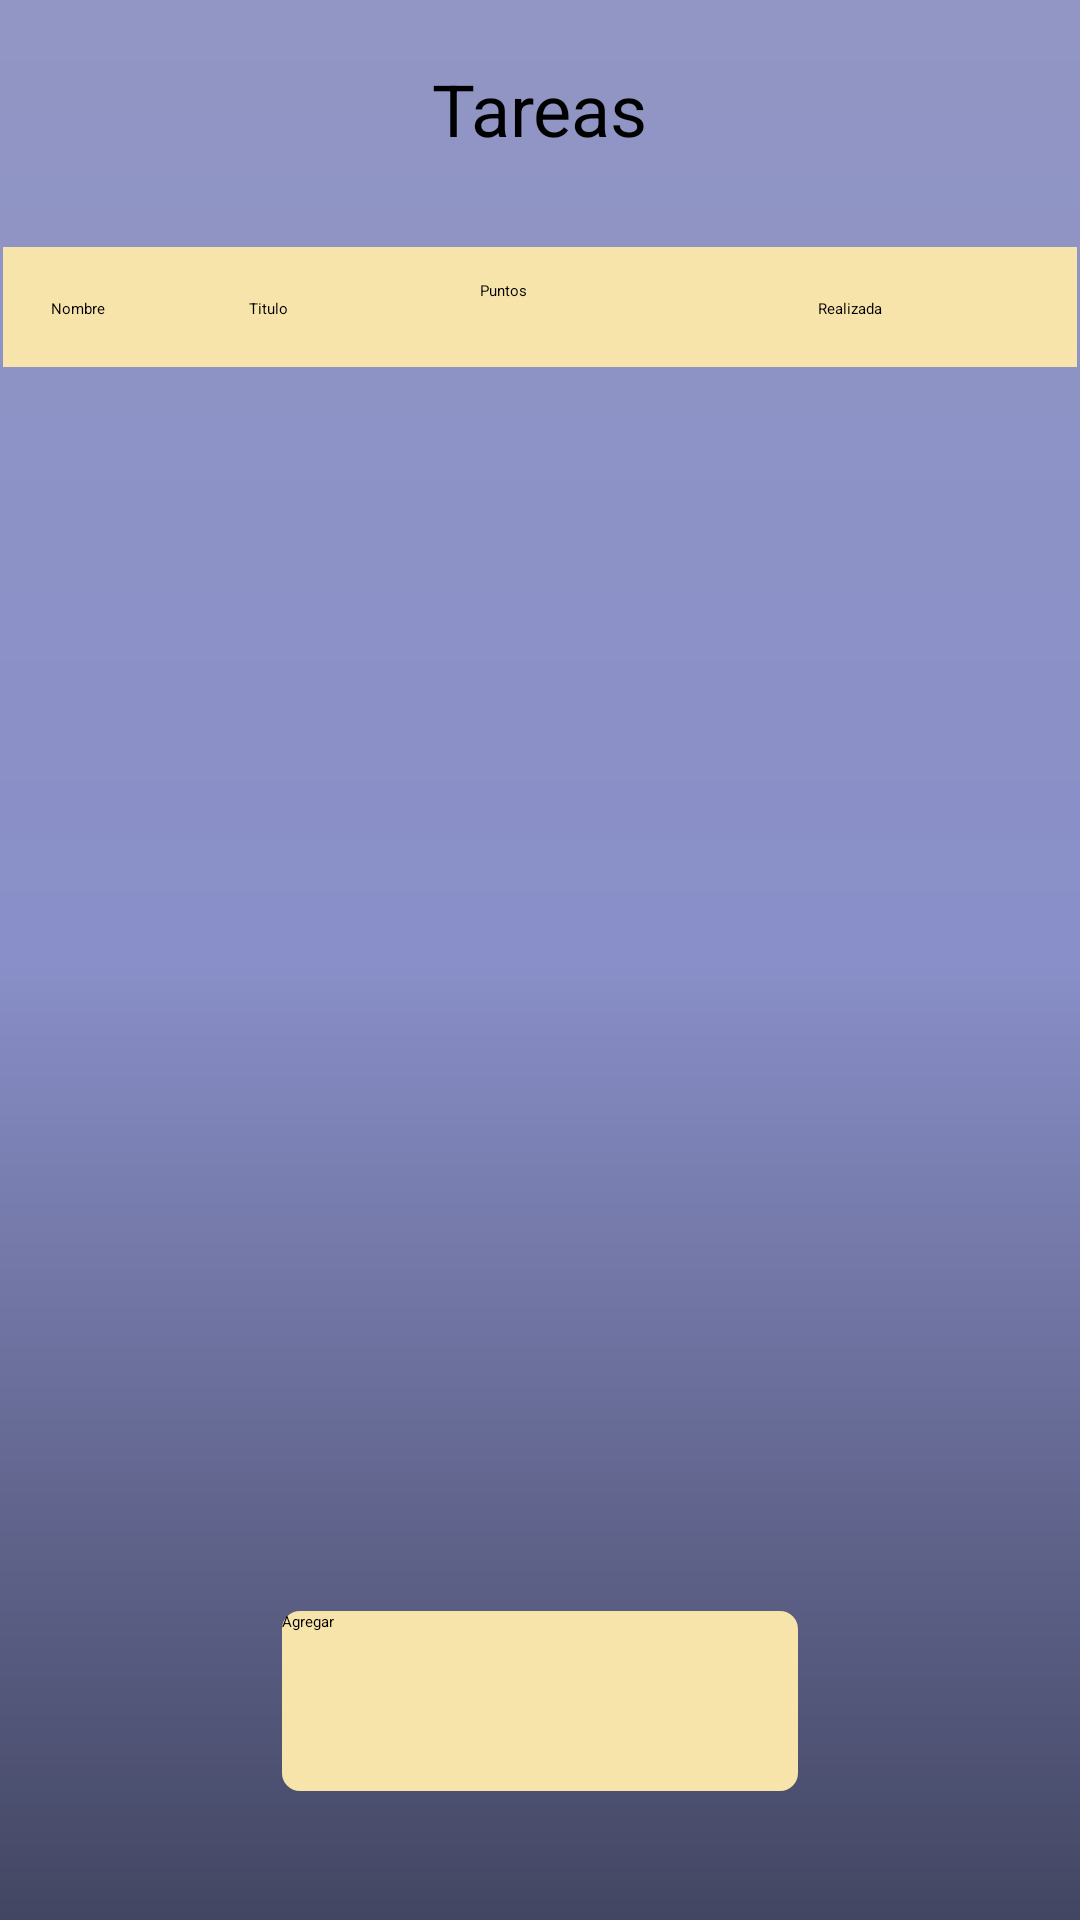

This screen was rendered from an Android layout file. Write that file and the resources it references.
<!-- AndroidManifest.xml: application theme Theme.TidyUp -->
<!-- res/layout/fragment__tareas.xml -->
<?xml version="1.0" encoding="utf-8"?>
<FrameLayout xmlns:android="http://schemas.android.com/apk/res/android"
    xmlns:app="http://schemas.android.com/apk/res-auto"
    xmlns:tools="http://schemas.android.com/tools"
    android:layout_width="match_parent"
    android:layout_height="match_parent"
    tools:context=".fragment_Tareas"
    android:background="@drawable/fondo">

    <androidx.constraintlayout.widget.ConstraintLayout
        android:layout_width="match_parent"
        android:layout_height="match_parent">

        <TextView
            android:id="@+id/textView"
            android:layout_width="wrap_content"
            android:layout_height="wrap_content"
            android:layout_marginTop="20dp"
            android:text="@string/tituloTareas"
            android:textColor="@color/black"
            android:textSize="24sp"
            app:layout_constraintEnd_toEndOf="parent"
            app:layout_constraintStart_toStartOf="parent"
            app:layout_constraintTop_toTopOf="parent" />

        <androidx.cardview.widget.CardView
            android:id="@+id/cardView"
            android:layout_width="0dp"
            android:layout_height="40dp"
            android:layout_marginStart="1dp"
            android:layout_marginTop="30dp"
            android:layout_marginEnd="1dp"
            app:cardBackgroundColor="@color/yellow"
            app:layout_constraintEnd_toEndOf="parent"
            app:layout_constraintStart_toStartOf="parent"
            app:layout_constraintTop_toBottomOf="@+id/textView">

            <androidx.constraintlayout.widget.ConstraintLayout
                android:layout_width="match_parent"
                android:layout_height="match_parent">

                <TextView
                    android:id="@+id/textView2"
                    android:layout_width="wrap_content"
                    android:layout_height="wrap_content"
                    android:layout_marginStart="16dp"
                    android:layout_marginTop="11dp"
                    android:layout_marginBottom="10dp"
                    android:text="@string/datoNombre"
                    android:textColor="@color/black"
                    app:layout_constraintBottom_toBottomOf="parent"
                    app:layout_constraintStart_toStartOf="parent"
                    app:layout_constraintTop_toTopOf="parent" />

                <TextView
                    android:id="@+id/textView3"
                    android:layout_width="wrap_content"
                    android:layout_height="wrap_content"
                    android:layout_marginStart="48dp"
                    android:layout_marginTop="11dp"
                    android:layout_marginEnd="16dp"
                    android:layout_marginBottom="10dp"
                    android:text="@string/datoRealizafa"
                    android:textColor="@color/black"
                    app:layout_constraintBottom_toBottomOf="parent"
                    app:layout_constraintEnd_toEndOf="parent"
                    app:layout_constraintStart_toEndOf="@+id/textView4"
                    app:layout_constraintTop_toTopOf="parent" />

                <TextView
                    android:id="@+id/textView4"
                    android:layout_width="wrap_content"
                    android:layout_height="wrap_content"
                    android:layout_marginStart="64dp"
                    android:layout_marginTop="11dp"
                    android:layout_marginBottom="10dp"
                    android:text="@string/datoPuntos"
                    android:textColor="@color/black"
                    app:layout_constraintBottom_toBottomOf="parent"
                    app:layout_constraintStart_toEndOf="@+id/textView5"
                    app:layout_constraintTop_toTopOf="parent"
                    app:layout_constraintVertical_bias="0.0" />

                <TextView
                    android:id="@+id/textView5"
                    android:layout_width="wrap_content"
                    android:layout_height="wrap_content"
                    android:layout_marginStart="48dp"
                    android:layout_marginTop="11dp"
                    android:layout_marginBottom="10dp"
                    android:text="@string/datoTitulo"
                    android:textColor="@color/black"
                    app:layout_constraintBottom_toBottomOf="parent"
                    app:layout_constraintStart_toEndOf="@+id/textView2"
                    app:layout_constraintTop_toTopOf="parent" />
            </androidx.constraintlayout.widget.ConstraintLayout>
        </androidx.cardview.widget.CardView>

        <ScrollView
            android:id="@+id/ListaTareas"
            android:layout_width="0dp"
            android:layout_height="0dp"
            android:layout_marginTop="20dp"
            app:layout_constraintBottom_toTopOf="@+id/abrirFormulario"
            app:layout_constraintEnd_toEndOf="parent"
            app:layout_constraintStart_toStartOf="parent"
            app:layout_constraintTop_toBottomOf="@+id/cardView">

            <LinearLayout
                android:id="@+id/Lista"
                android:layout_width="match_parent"
                android:layout_height="wrap_content"
                android:orientation="vertical"/>
        </ScrollView>

        <Button
            android:id="@+id/abrirFormulario"
            android:layout_width="172dp"
            android:layout_height="60dp"
            android:layout_marginStart="160dp"
            android:layout_marginTop="40dp"
            android:layout_marginEnd="160dp"
            android:layout_marginBottom="43dp"
            android:background="@drawable/cuadrado"
            android:backgroundTint="@null"
            android:text="Agregar"
            android:textColor="@color/black"
            app:backgroundTint="@null"
            app:layout_constraintBottom_toBottomOf="parent"
            app:layout_constraintEnd_toEndOf="parent"
            app:layout_constraintStart_toStartOf="parent"
            app:layout_constraintTop_toBottomOf="@+id/ListaTareas" />
    </androidx.constraintlayout.widget.ConstraintLayout>
</FrameLayout>
<!-- resources referenced by this layout -->
<resources>
  <color name="black">#FF000000</color>
  <color name="yellow">#F7E4AA</color>
  <!-- drawable cuadrado (drawable) -->
  <?xml version="1.0" encoding="utf-8"?>
  <shape xmlns:android="http://schemas.android.com/apk/res/android"
      android:shape="rectangle">
  
      <solid android:color="#F7E4AA" /> 
  
      
      <corners android:radius="6dp" />
  
  </shape>
  <!-- drawable fondo (drawable) -->
  <shape xmlns:android="http://schemas.android.com/apk/res/android">
      <gradient
          android:type="linear"
          android:angle="90"
          android:startColor="#434662"
          android:centerColor="#898FC8"
          android:endColor="#9196C4"/>
  </shape>
  <string name="datoNombre">Nombre</string>
  <string name="datoPuntos">Puntos</string>
  <string name="datoRealizafa">Realizada</string>
  
  // fragment notificaciones
  <string name="datoTitulo">Titulo</string>
  <string name="tituloTareas">Tareas</string>
</resources>
